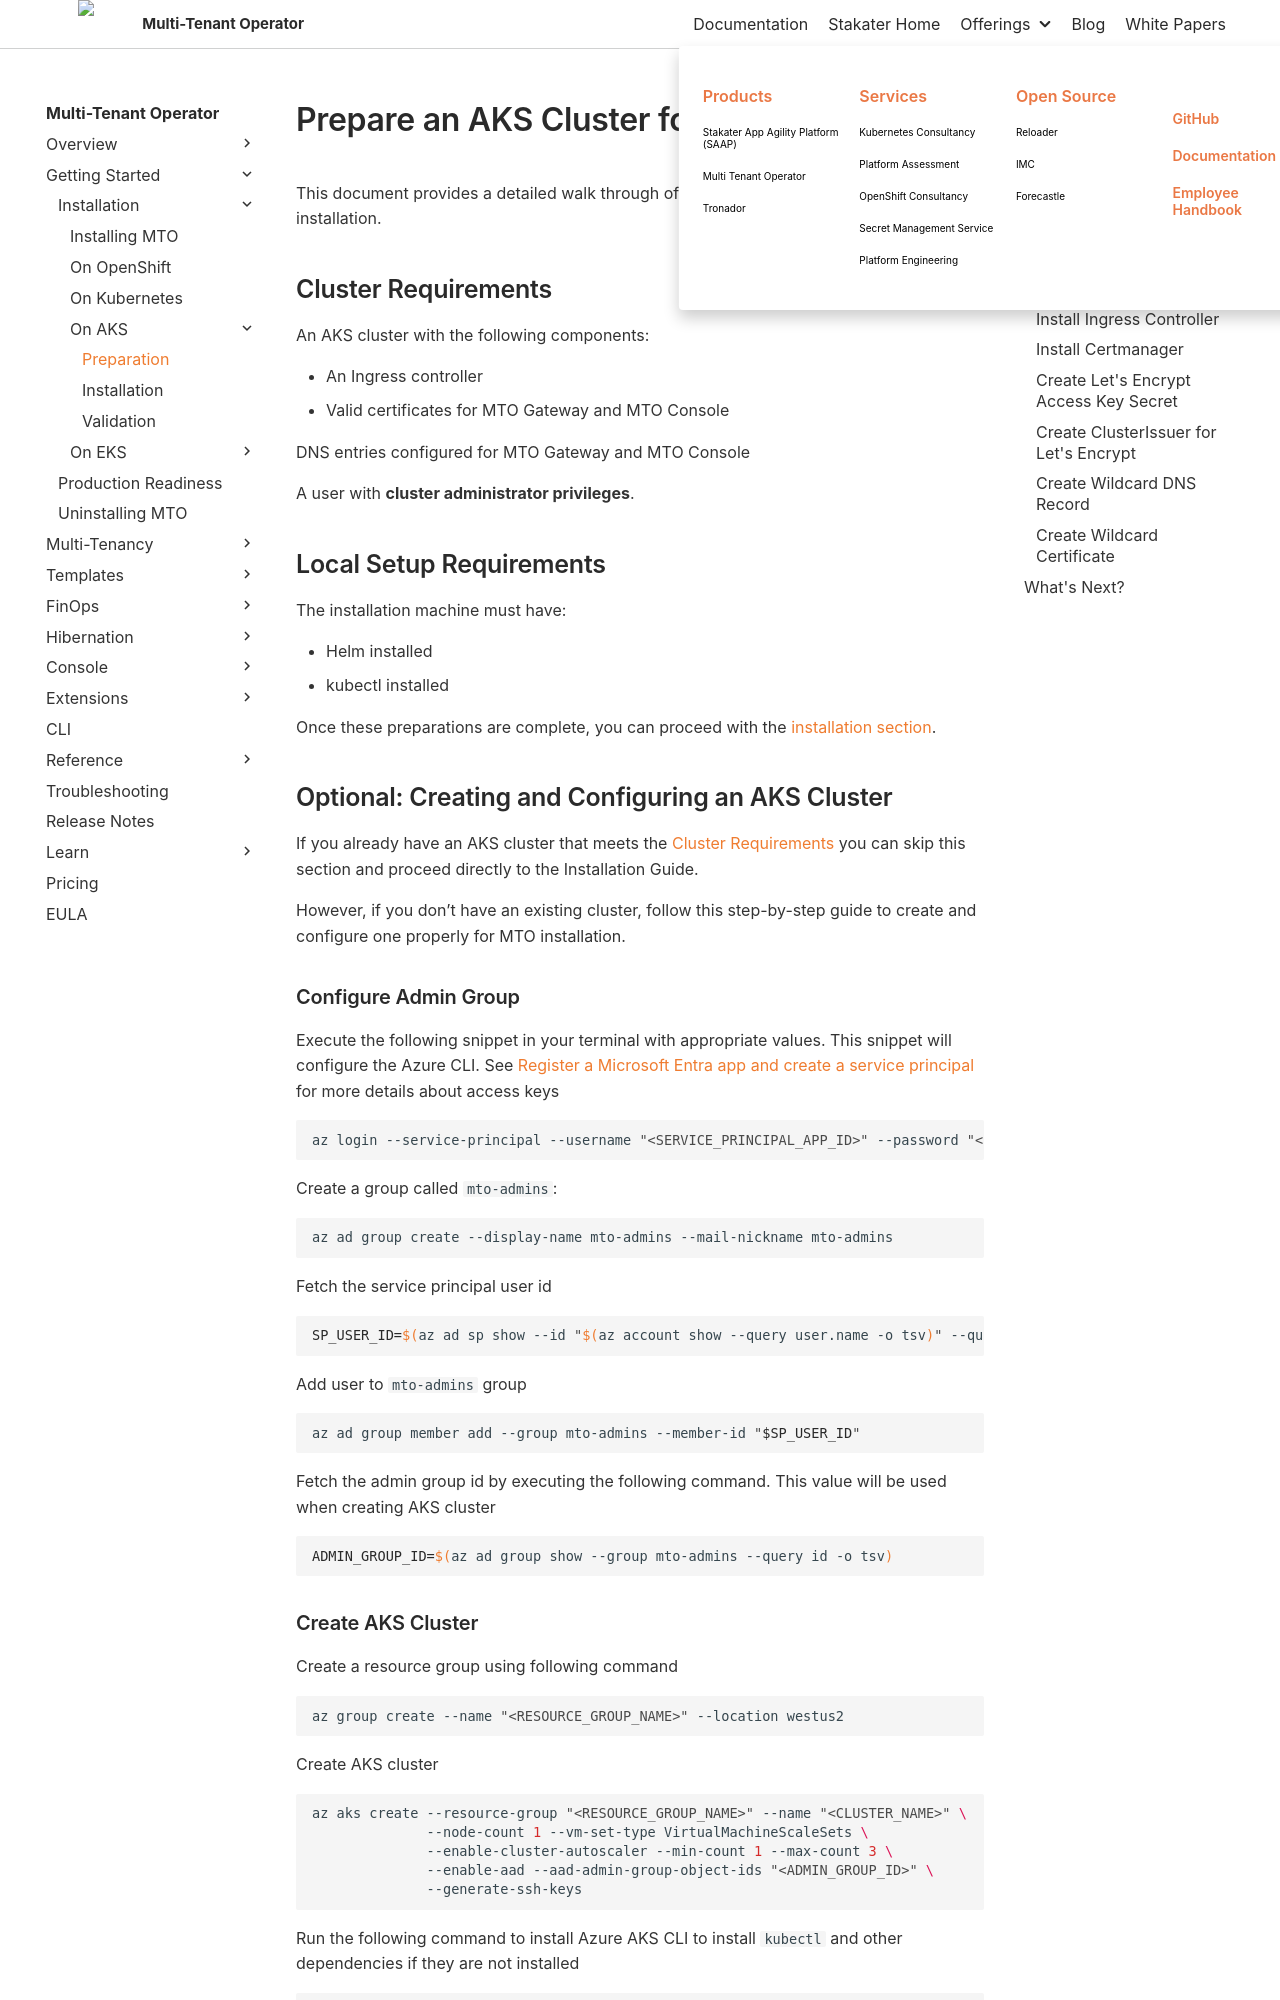

repository: stakater/mto-docs · page: 1.11/getting-started/installation/azure-aks/preparation.html · generator: mkdocs

# Prepare an AKS Cluster for MTO

This document provides a detailed walk through of the preparation steps required for MTO installation.

## Cluster Requirements

An AKS cluster with the following components:

- An Ingress controller
- Valid certificates for MTO Gateway and MTO Console

DNS entries configured for MTO Gateway and MTO Console

A user with **cluster administrator privileges**.

## Local Setup Requirements

The installation machine must have:

- Helm installed
- kubectl installed

Once these preparations are complete, you can proceed with the [installation section](installation.md).

## Optional: Creating and Configuring an AKS Cluster

If you already have an AKS cluster that meets the [Cluster Requirements](#cluster-requirements) you can skip this section and proceed directly to the Installation Guide.

However, if you don’t have an existing cluster, follow this step-by-step guide to create and configure one properly for MTO installation.

### Configure Admin Group

Execute the following snippet in your terminal with appropriate values. This snippet will configure the Azure CLI. See [Register a Microsoft Entra app and create a service principal](https://docs.aws.amazon.com/IAM/latest/UserGuide/id_credentials_access-keys.html) for more details about access keys

```bash
az login --service-principal --username "<SERVICE_PRINCIPAL_APP_ID>" --password "<SERVICE_PRINCIPAL_PASSWORD>" --tenant "<SERVICE_PRINCIPAL_TENANT_ID>"
```

Create a group called `mto-admins`:

```bash
az ad group create --display-name mto-admins --mail-nickname mto-admins
```

Fetch the service principal user id

```bash
SP_USER_ID=$(az ad sp show --id "$(az account show --query user.name -o tsv)" --query id -o tsv)
```

Add user to `mto-admins` group

```bash
az ad group member add --group mto-admins --member-id "$SP_USER_ID"
```

Fetch the admin group id by executing the following command. This value will be used when creating AKS cluster

```bash
ADMIN_GROUP_ID=$(az ad group show --group mto-admins --query id -o tsv)
```

### Create AKS Cluster

Create a resource group using following command

```bash
az group create --name "<RESOURCE_GROUP_NAME>" --location westus2
```

Create AKS cluster

```bash
az aks create --resource-group "<RESOURCE_GROUP_NAME>" --name "<CLUSTER_NAME>" \
              --node-count 1 --vm-set-type VirtualMachineScaleSets \
              --enable-cluster-autoscaler --min-count 1 --max-count 3 \
              --enable-aad --aad-admin-group-object-ids "<ADMIN_GROUP_ID>" \
              --generate-ssh-keys
```

Run the following command to install Azure AKS CLI to install `kubectl` and other dependencies if they are not installed

```bash
az aks install-cli
```

Set the kubernetes context to the specified cluster.

```bash
# Update the current context
az aks get-credentials --resource-group "<RESOURCE_GROUP_NAME>" --name "<CLUSTER_NAME>" --admin
```
